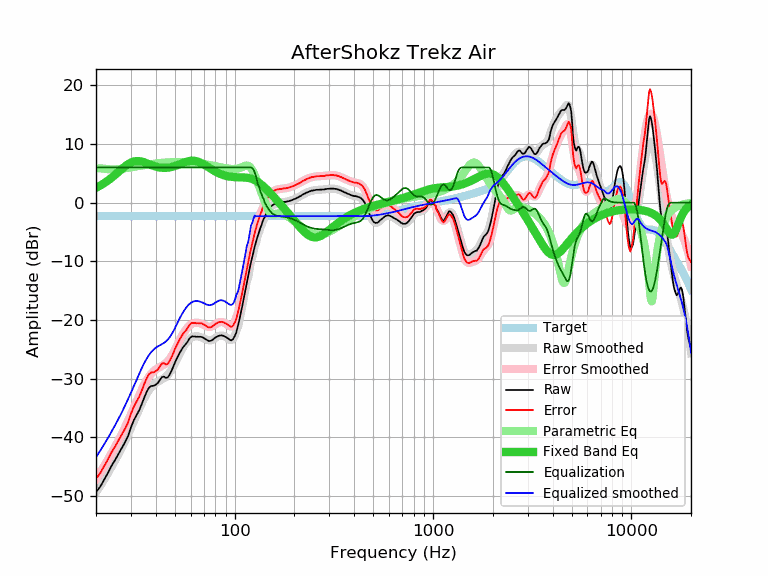

The data file committed next to this chart (first rows):
frequency, raw, error, smoothed, error_smoothed, equalization, parametric_eq, equalized_raw, equalized_smoothed, target
20, -49.32, -47.02, -49.38, -47.07, 6.00, 2.53, -43.32, -43.38, -2.31
21, -48.39, -46.09, -48.27, -45.96, 6.00, 2.91, -42.39, -42.27, -2.31
22, -47.18, -44.88, -47.16, -44.86, 6.00, 3.33, -41.18, -41.16, -2.31
23, -46.01, -43.71, -46.06, -43.76, 6.00, 3.78, -40.01, -40.06, -2.31
24, -44.78, -42.48, -44.97, -42.66, 6.00, 4.25, -38.78, -38.97, -2.31
25, -43.80, -41.50, -43.88, -41.57, 6.00, 4.75, -37.80, -37.88, -2.31
26, -42.78, -40.48, -42.79, -40.49, 6.00, 5.25, -36.78, -36.79, -2.31
27, -41.78, -39.48, -41.70, -39.40, 6.00, 5.73, -35.78, -35.70, -2.31
28, -40.82, -38.52, -40.61, -38.30, 6.00, 6.17, -34.82, -34.61, -2.31
29, -39.78, -37.48, -39.50, -37.19, 6.00, 6.54, -33.78, -33.50, -2.31
30, -38.29, -35.99, -38.39, -36.08, 6.00, 6.82, -32.29, -32.39, -2.31
31, -37.09, -34.79, -37.28, -34.97, 6.00, 7.01, -31.09, -31.28, -2.31
32, -36.20, -33.90, -36.20, -33.89, 6.00, 7.09, -30.20, -30.20, -2.31
33, -35.40, -33.10, -35.17, -32.86, 6.00, 7.08, -29.40, -29.17, -2.31
34, -34.34, -32.04, -34.20, -31.90, 6.00, 7.00, -28.34, -28.20, -2.31
35, -33.22, -30.92, -33.34, -31.03, 6.00, 6.87, -27.22, -27.34, -2.31
36, -32.24, -29.94, -32.59, -30.28, 6.00, 6.72, -26.24, -26.59, -2.31
37, -31.51, -29.21, -31.96, -29.65, 6.00, 6.56, -25.51, -25.96, -2.31
38, -31.23, -28.93, -31.44, -29.14, 6.00, 6.41, -25.23, -25.44, -2.31
39, -31.20, -28.90, -31.04, -28.74, 6.00, 6.27, -25.20, -25.04, -2.31
40, -31.01, -28.71, -30.73, -28.43, 6.00, 6.15, -25.01, -24.73, -2.31
41, -30.72, -28.42, -30.49, -28.19, 6.00, 6.06, -24.72, -24.49, -2.31
42, -30.19, -27.89, -30.29, -27.99, 6.00, 5.99, -24.19, -24.29, -2.31
43, -29.72, -27.42, -30.11, -27.80, 6.00, 5.94, -23.72, -24.11, -2.31
44, -29.63, -27.33, -29.90, -27.59, 6.00, 5.92, -23.63, -23.90, -2.31
45, -29.86, -27.56, -29.65, -27.34, 6.00, 5.93, -23.86, -23.65, -2.31
46, -29.76, -27.46, -29.33, -27.03, 6.00, 5.95, -23.76, -23.33, -2.31
47, -29.29, -26.99, -28.94, -26.64, 6.00, 6.00, -23.29, -22.94, -2.31
48, -28.67, -26.37, -28.48, -26.17, 6.00, 6.07, -22.67, -22.48, -2.31
49, -27.98, -25.68, -27.95, -25.64, 6.00, 6.15, -21.98, -21.95, -2.31
50, -27.24, -24.94, -27.37, -25.07, 6.00, 6.24, -21.24, -21.37, -2.31
51, -26.61, -24.31, -26.78, -24.47, 6.00, 6.34, -20.61, -20.78, -2.31
52, -26.05, -23.75, -26.19, -23.88, 6.00, 6.45, -20.05, -20.19, -2.31
53, -25.49, -23.19, -25.63, -23.32, 6.00, 6.56, -19.49, -19.63, -2.31
54, -25.04, -22.74, -25.11, -22.80, 6.00, 6.67, -19.04, -19.11, -2.31
55, -24.61, -22.31, -24.64, -22.33, 6.00, 6.77, -18.61, -18.64, -2.31
56, -24.31, -22.01, -24.23, -21.92, 6.00, 6.87, -18.31, -18.23, -2.31
57, -24.01, -21.71, -23.86, -21.56, 6.00, 6.96, -18.01, -17.86, -2.31
58, -23.64, -21.34, -23.55, -21.25, 6.00, 7.03, -17.64, -17.55, -2.31
59, -23.22, -20.92, -23.30, -20.99, 6.00, 7.09, -17.22, -17.30, -2.31
60, -22.92, -20.62, -23.09, -20.78, 6.00, 7.12, -16.92, -17.09, -2.31
61, -22.78, -20.48, -22.94, -20.63, 6.00, 7.14, -16.78, -16.94, -2.31
62, -22.80, -20.50, -22.83, -20.52, 6.00, 7.13, -16.80, -16.83, -2.31
63, -22.79, -20.49, -22.77, -20.47, 6.00, 7.11, -16.79, -16.77, -2.31
64, -22.86, -20.56, -22.75, -20.45, 6.00, 7.07, -16.86, -16.75, -2.31
65, -22.83, -20.53, -22.77, -20.46, 6.00, 7.00, -16.83, -16.77, -2.31
66, -22.87, -20.57, -22.81, -20.50, 6.00, 6.92, -16.87, -16.81, -2.31
67, -22.84, -20.54, -22.87, -20.56, 6.00, 6.83, -16.84, -16.87, -2.31
68, -22.87, -20.57, -22.95, -20.64, 6.00, 6.73, -16.87, -16.95, -2.31
69, -22.96, -20.66, -23.04, -20.73, 6.00, 6.61, -16.96, -17.04, -2.31
70, -23.08, -20.78, -23.14, -20.83, 6.00, 6.50, -17.08, -17.14, -2.31
71, -23.21, -20.91, -23.24, -20.93, 6.00, 6.37, -17.21, -17.24, -2.31
72, -23.34, -21.04, -23.34, -21.03, 6.00, 6.24, -17.34, -17.34, -2.31
73, -23.45, -21.15, -23.41, -21.10, 6.00, 6.12, -17.45, -17.41, -2.31
74, -23.56, -21.26, -23.46, -21.15, 6.00, 5.99, -17.56, -17.46, -2.31
75, -23.55, -21.25, -23.46, -21.16, 6.00, 5.86, -17.55, -17.46, -2.31
76, -23.51, -21.21, -23.43, -21.13, 6.00, 5.74, -17.51, -17.43, -2.31
77, -23.42, -21.12, -23.37, -21.06, 6.00, 5.62, -17.42, -17.37, -2.31
78, -23.26, -20.96, -23.27, -20.96, 6.00, 5.51, -17.26, -17.27, -2.31
79, -23.10, -20.80, -23.15, -20.84, 6.00, 5.40, -17.10, -17.15, -2.31
... 553 more rows
